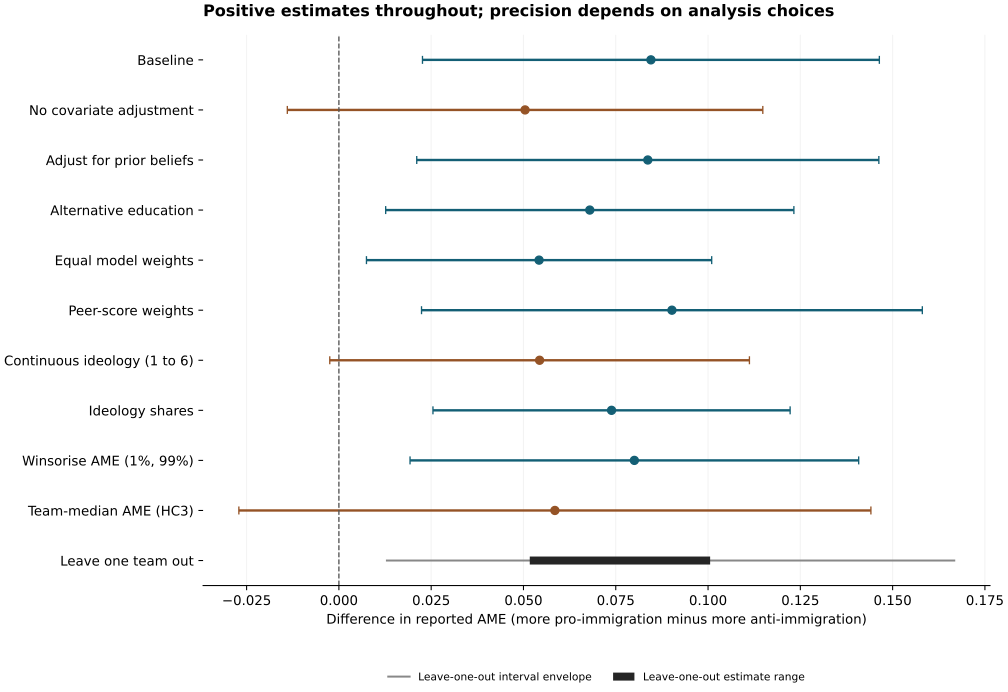

Values plotted in this chart, from the file beside it:
estimate, se, lo, hi, p, n, teams, df, rank, choice, note
0.08452, 0.03103, 0.02264, 0.1464, 0.008134, 1253, 71, 70, 19, Baseline, 
0.05043, 0.03229, -0.01397, 0.1148, 0.1228, 1253, 71, 70, 3, No covariate adjustment, 
0.08368, 0.03138, 0.02109, 0.1463, 0.009515, 1253, 71, 70, 20, Adjust for prior beliefs, 
0.06796, 0.02772, 0.01267, 0.1233, 0.01673, 1233, 70, 69, 13, Alternative education, 
0.05423, 0.02345, 0.007467, 0.101, 0.02367, 1253, 71, 70, 19, Equal model weights, 
0.09022, 0.03401, 0.02238, 0.158, 0.009875, 1253, 71, 70, 19, Peer-score weights, 
0.05437, 0.0285, -0.002471, 0.1112, 0.06053, 1253, 71, 70, 18, Continuous ideology (1 to 6), Full-scale linear contrast
0.07386, 0.02426, 0.02548, 0.1222, 0.003278, 1253, 71, 70, 19, Ideology shares, All-pro versus all-anti composition
0.08004, 0.03047, 0.01927, 0.1408, 0.01058, 1253, 71, 70, 19, Winsorise AME (1%, 99%), 
0.05851, 0.04266, -0.0271, 0.1441, 0.1761, 67, 67, 52, 15, Team-median AME (HC3), Singleton discipline cells dropped for H…
